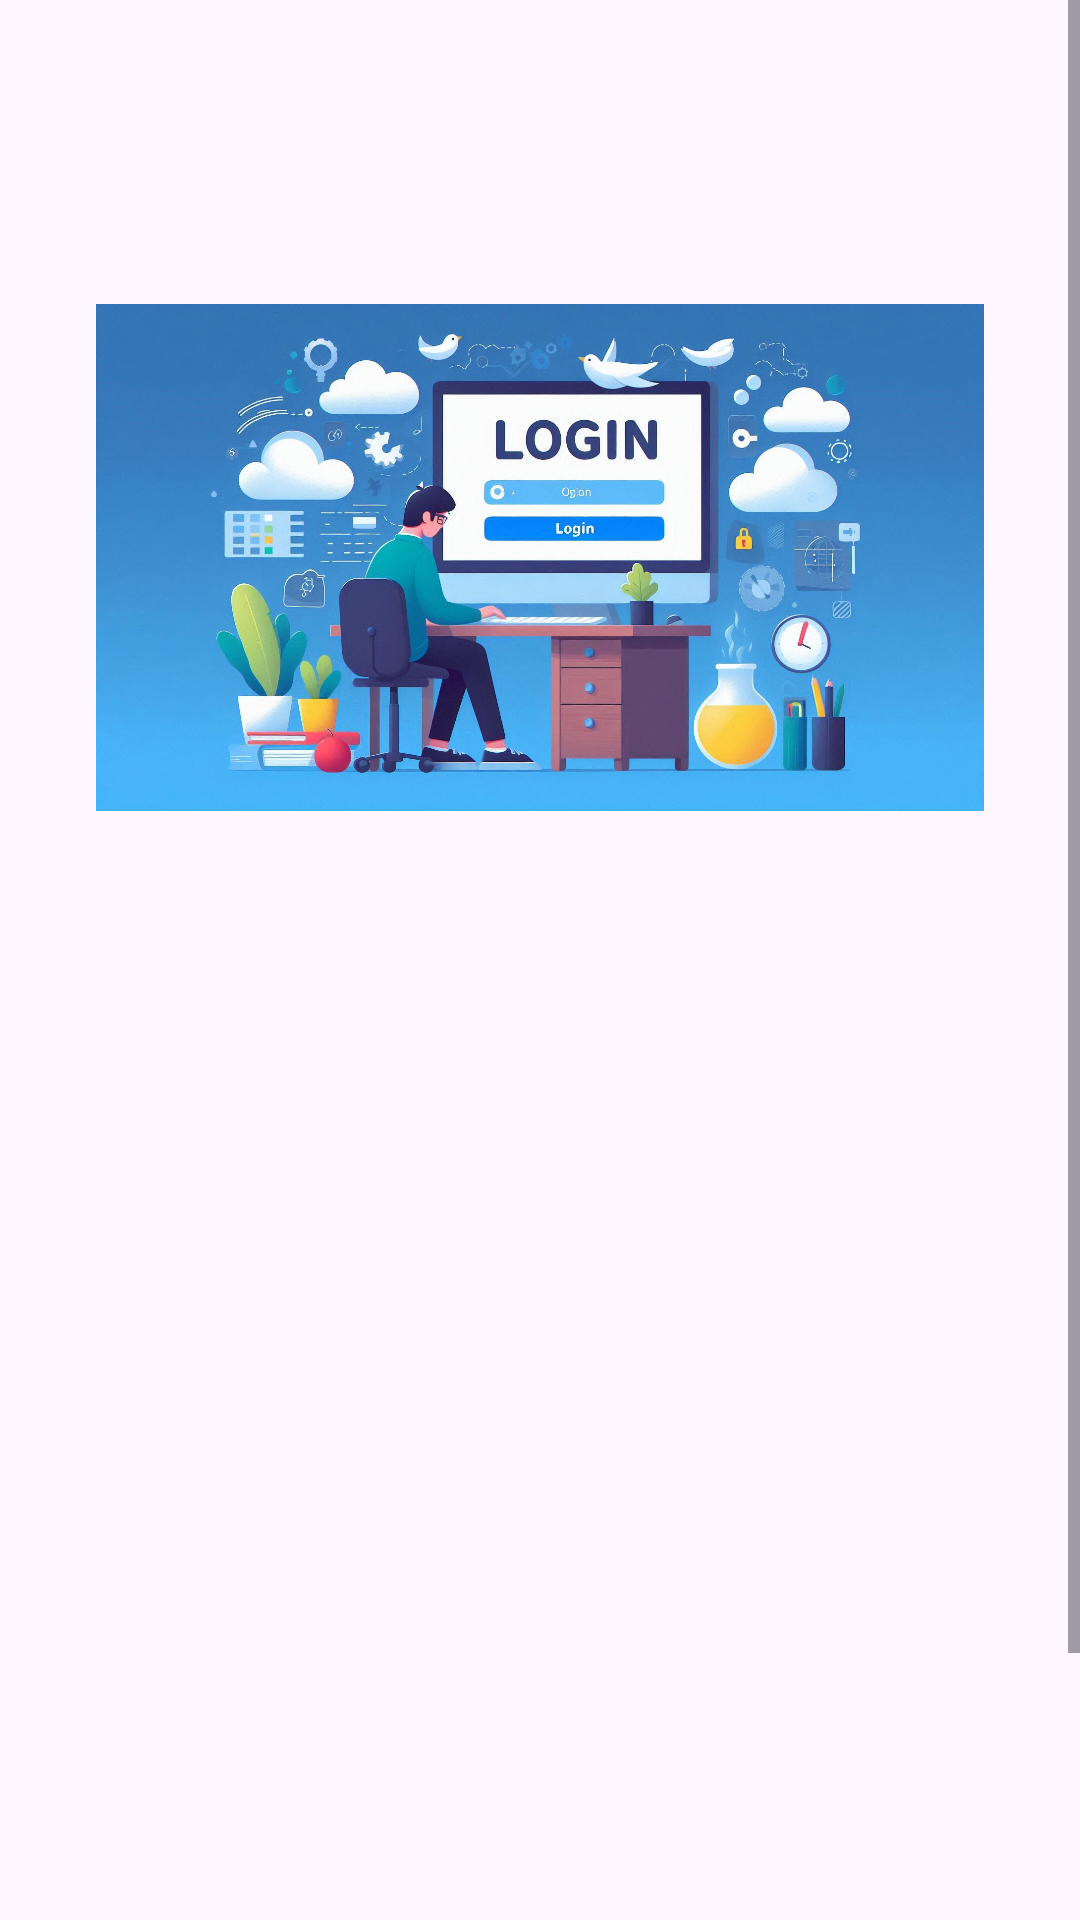

Here is an Android app screen rendered from its layout file. Give the layout XML and the strings, colors and styles it references.
<!-- AndroidManifest.xml: application theme Base.Theme.AplikasiStoryApp -->
<!-- res/layout/activity_login.xml -->
<?xml version="1.0" encoding="utf-8"?>
<ScrollView xmlns:android="http://schemas.android.com/apk/res/android"
    xmlns:app="http://schemas.android.com/apk/res-auto"
    xmlns:tools="http://schemas.android.com/tools"
    android:id="@+id/login_activity"
    android:layout_width="match_parent"
    android:layout_height="match_parent"
    tools:context=".view.login.LoginActivity">

    <androidx.constraintlayout.widget.ConstraintLayout
        android:layout_width="match_parent"
        android:layout_height="wrap_content">

        <ImageView
            android:id="@+id/imageView"
            android:layout_width="0dp"
            android:layout_height="0dp"
            android:layout_marginStart="32dp"
            android:layout_marginEnd="32dp"
            android:importantForAccessibility="no"
            app:layout_constraintBottom_toTopOf="@+id/guidelineHorizontal"
            app:layout_constraintEnd_toEndOf="parent"
            app:layout_constraintStart_toStartOf="parent"
            app:layout_constraintTop_toTopOf="@+id/guidelineHorizontal2"
            app:srcCompat="@drawable/login_image" />

        <TextView
            android:id="@+id/titleTextView"
            android:layout_width="0dp"
            android:layout_height="wrap_content"
            android:layout_marginStart="32dp"
            android:layout_marginTop="16dp"
            android:layout_marginEnd="32dp"
            android:alpha="0"
            android:text="@string/title_login_page"
            android:textColor="@color/black"
            android:textSize="20sp"
            android:textStyle="bold"
            app:layout_constraintEnd_toEndOf="parent"
            app:layout_constraintHorizontal_bias="0.0"
            app:layout_constraintStart_toStartOf="parent"
            app:layout_constraintTop_toTopOf="@+id/guidelineHorizontal"
            tools:alpha="100" />

        <TextView
            android:id="@+id/messageTextView"
            android:layout_width="0dp"
            android:layout_height="wrap_content"
            android:layout_marginStart="32dp"
            android:layout_marginEnd="32dp"
            android:alpha="0"
            android:text="@string/message_login_page"
            android:textColor="@color/black"
            android:textSize="16sp"
            app:layout_constraintEnd_toEndOf="parent"
            app:layout_constraintHorizontal_bias="1.0"
            app:layout_constraintStart_toStartOf="parent"
            app:layout_constraintTop_toBottomOf="@+id/titleTextView"
            tools:alpha="100" />

        <TextView
            android:id="@+id/emailTextView"
            android:layout_width="wrap_content"
            android:layout_height="wrap_content"
            android:layout_marginStart="32dp"
            android:layout_marginTop="24dp"
            android:alpha="0"
            android:text="@string/email"
            android:textColor="@color/black"
            app:layout_constraintStart_toStartOf="parent"
            app:layout_constraintTop_toBottomOf="@+id/messageTextView"
            tools:alpha="100" />

        <com.google.android.material.textfield.TextInputLayout
            android:id="@+id/emailEditTextLayout"
            style="@style/Widget.MaterialComponents.TextInputLayout.OutlinedBox"
            android:layout_width="0dp"
            android:layout_height="wrap_content"
            android:layout_marginStart="32dp"
            android:layout_marginEnd="32dp"
            android:alpha="0"
            app:errorEnabled="true"
            app:layout_constraintEnd_toEndOf="parent"
            app:layout_constraintStart_toStartOf="parent"
            app:layout_constraintTop_toBottomOf="@+id/emailTextView"
            app:startIconDrawable="@drawable/ic_baseline_email_24"
            tools:alpha="100">

            <com.coding.aplikasistoryapp.util.CustomEmailEditText
                android:id="@+id/emailEditText"
                android:layout_width="match_parent"
                android:layout_height="56dp"
                android:ems="10"
                android:inputType="textEmailAddress" />

        </com.google.android.material.textfield.TextInputLayout>

        <TextView
            android:id="@+id/passwordTextView"
            android:layout_width="wrap_content"
            android:layout_height="wrap_content"
            android:layout_marginStart="32dp"
            android:layout_marginTop="8dp"
            android:alpha="0"
            android:text="@string/password"
            android:textColor="@color/black"
            app:layout_constraintStart_toStartOf="parent"
            app:layout_constraintTop_toBottomOf="@+id/emailEditTextLayout"
            tools:alpha="100" />

        <com.google.android.material.textfield.TextInputLayout
            android:id="@+id/passwordEditTextLayout"
            style="@style/Widget.MaterialComponents.TextInputLayout.OutlinedBox"
            android:layout_width="0dp"
            android:layout_height="wrap_content"
            android:layout_marginStart="32dp"
            android:layout_marginEnd="32dp"
            android:alpha="0"
            app:endIconMode="password_toggle"
            app:errorEnabled="true"
            app:layout_constraintEnd_toEndOf="parent"
            app:layout_constraintStart_toStartOf="parent"
            app:layout_constraintTop_toBottomOf="@+id/passwordTextView"
            app:startIconDrawable="@drawable/ic_baseline_lock_24"
            tools:alpha="100">

            <com.coding.aplikasistoryapp.util.CustomPasswordEditText
                android:id="@+id/passwordEditText"
                android:layout_width="match_parent"
                android:layout_height="55dp"
                android:ems="10"
                android:inputType="textPassword" />

        </com.google.android.material.textfield.TextInputLayout>

        <Button
            android:id="@+id/loginButton"
            android:layout_width="0dp"
            android:layout_height="64dp"
            android:layout_marginStart="32dp"
            android:layout_marginTop="32dp"
            android:layout_marginEnd="32dp"
            android:alpha="0"
            android:text="@string/login"
            app:layout_constraintEnd_toEndOf="parent"
            app:layout_constraintStart_toStartOf="parent"
            app:layout_constraintTop_toBottomOf="@+id/passwordEditTextLayout"
            tools:alpha="100" />

        <androidx.constraintlayout.widget.Guideline
            android:id="@+id/guidelineHorizontal"
            android:layout_width="wrap_content"
            android:layout_height="64dp"
            android:orientation="horizontal"
            app:layout_constraintEnd_toEndOf="parent"
            app:layout_constraintGuide_percent="0.4"
            app:layout_constraintStart_toStartOf="parent" />

        <androidx.constraintlayout.widget.Guideline
            android:id="@+id/guidelineHorizontal2"
            android:layout_width="wrap_content"
            android:layout_height="64dp"
            android:orientation="horizontal"
            app:layout_constraintEnd_toEndOf="parent"
            app:layout_constraintGuide_percent="0.1"
            app:layout_constraintStart_toStartOf="parent" />

        <ProgressBar
            android:id="@+id/progressBar"
            style="?android:attr/progressBarStyleLarge"
            android:layout_width="wrap_content"
            android:layout_height="wrap_content"
            android:layout_marginTop="12dp"
            android:visibility="gone"
            app:layout_constraintBottom_toBottomOf="parent"
            app:layout_constraintEnd_toEndOf="parent"
            app:layout_constraintStart_toStartOf="parent"
            app:layout_constraintTop_toTopOf="parent"
            tools:visibility="gone" />

    </androidx.constraintlayout.widget.ConstraintLayout>
</ScrollView>
<!-- resources referenced by this layout -->
<resources>
  <color name="black">#FF000000</color>
  <!-- drawable login_image: jpeg bitmap (drawable, 175935 bytes) -->
  <string name="email">Email</string>
  <string name="login">Log In</string>
  <string name="message_login_page">Please enter your details</string>
  <string name="password">Password</string>
  <string name="title_login_page">Can\'t wait to explore and share stories?</string>
  <style name="Base.Theme.AplikasiStoryApp" parent="Theme.Material3.DayNight">
          
          
      </style>
</resources>
